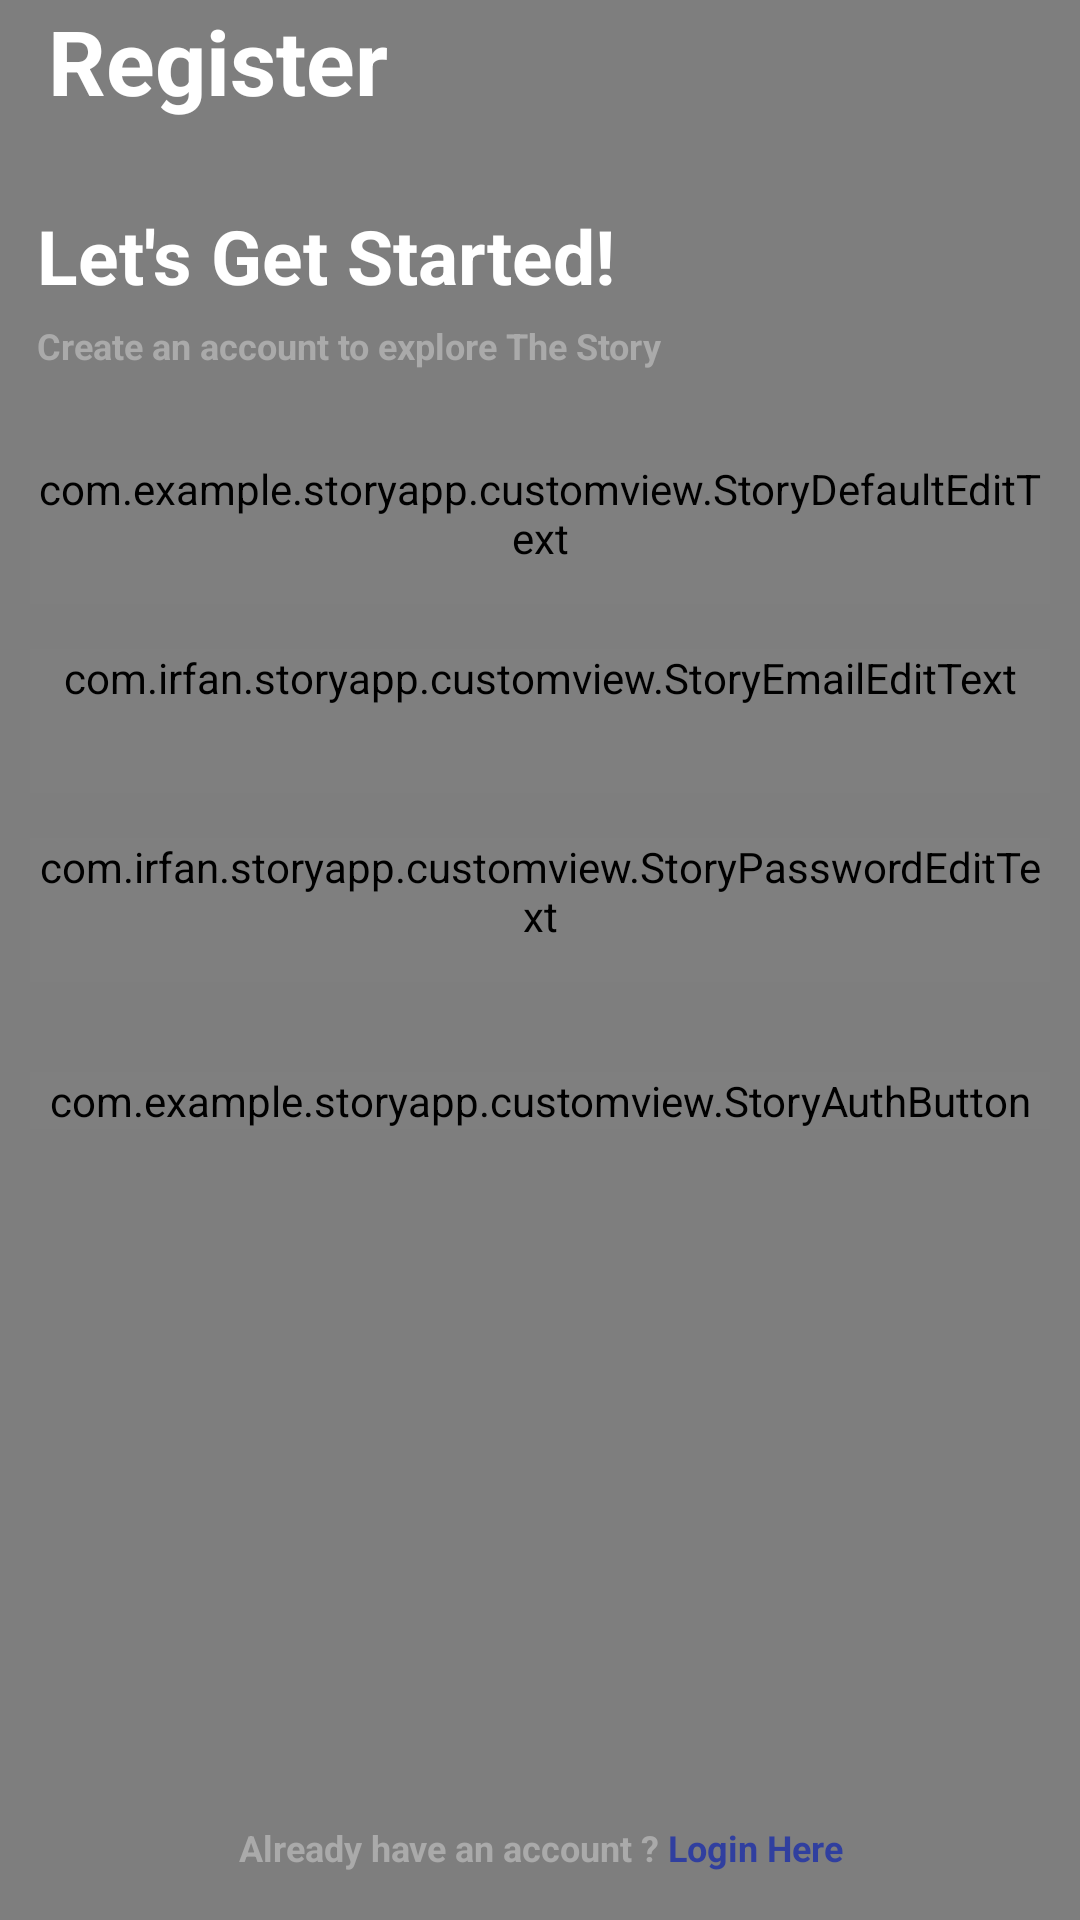

Here is an Android app screen rendered from its layout file. Give the layout XML and the strings, colors and styles it references.
<!-- AndroidManifest.xml: application theme Theme.StoryApp -->
<!-- res/layout/fragment_register.xml -->
<?xml version="1.0" encoding="utf-8"?>
<androidx.constraintlayout.widget.ConstraintLayout xmlns:android="http://schemas.android.com/apk/res/android"
    xmlns:app="http://schemas.android.com/apk/res-auto"
    xmlns:tools="http://schemas.android.com/tools"
    android:layout_width="match_parent"
    android:layout_height="match_parent"
    android:background="@color/grey"
    app:layoutDescription="@xml/fragment_register_scene"
    tools:context=".auth.register.RegisterFragment">

    <TextView
        android:id="@+id/tv_register"
        android:layout_width="wrap_content"
        android:layout_height="0dp"
        android:layout_marginStart="16dp"
        android:text="@string/str_register"
        android:textColor="@color/white"
        android:textSize="30sp"
        android:textStyle="bold"

        app:layout_constraintStart_toStartOf="parent"
        tools:layout_editor_absoluteY="141dp" />

    <View
        android:id="@+id/background_register_view"
        android:layout_width="0dp"
        android:layout_height="0dp"
        android:background="@drawable/bg_white_rounded"
        app:layout_constraintEnd_toEndOf="parent"
        app:layout_constraintStart_toStartOf="parent"
        app:layout_constraintTop_toBottomOf="parent" />

    <TextView
        android:id="@+id/tv_get_started"
        android:layout_width="wrap_content"
        android:layout_height="0dp"
        android:layout_marginTop="28dp"
        android:text="@string/str_title_register"
        android:textColor="@color/white"
        android:textSize="25sp"
        android:textStyle="bold"
        app:layout_constraintEnd_toEndOf="@+id/background_register_view"
        app:layout_constraintHorizontal_bias="0.073"
        app:layout_constraintStart_toStartOf="@+id/background_register_view"
        app:layout_constraintTop_toBottomOf="@+id/tv_register" />

    <TextView
        android:id="@+id/tv_description"
        android:layout_width="wrap_content"
        android:layout_height="0dp"
        android:layout_marginTop="5dp"
        android:text="@string/str_desc_register"
        android:textColor="@android:color/darker_gray"
        android:textSize="12sp"
        android:textStyle="bold"
        app:layout_constraintEnd_toEndOf="@+id/tv_get_started"
        app:layout_constraintHorizontal_bias="0.0"
        app:layout_constraintStart_toStartOf="@+id/tv_get_started"
        app:layout_constraintTop_toBottomOf="@+id/tv_get_started"
        tools:ignore="TextContrastCheck" />

    <com.example.storyapp.customview.StoryDefaultEditText
        android:id="@+id/ed_register_name"
        android:layout_width="0dp"
        android:layout_height="wrap_content"
        android:layout_marginHorizontal="10dp"
        android:layout_marginTop="30dp"
        android:drawableStart="@drawable/custom_ic_account_box"
        android:hint="@string/name"
        android:minHeight="48dp"
        app:layout_constraintEnd_toEndOf="@+id/background_register_view"
        app:layout_constraintStart_toStartOf="@+id/background_register_view"
        app:layout_constraintTop_toBottomOf="@+id/tv_description" />

    <com.irfan.storyapp.customview.StoryEmailEditText
        android:id="@+id/ed_register_email"
        android:layout_width="0dp"
        android:layout_height="wrap_content"
        android:layout_marginHorizontal="10dp"
        android:layout_marginTop="15dp"
        android:minHeight="48dp"
        app:layout_constraintEnd_toEndOf="@+id/background_register_view"
        app:layout_constraintStart_toStartOf="@+id/background_register_view"
        app:layout_constraintTop_toBottomOf="@+id/ed_register_name"
        tools:ignore="TextContrastCheck" />

    <com.irfan.storyapp.customview.StoryPasswordEditText
        android:id="@+id/ed_register_password"
        android:layout_width="0dp"
        android:layout_height="wrap_content"
        android:layout_marginHorizontal="10dp"
        android:layout_marginTop="15dp"
        android:minHeight="48dp"
        app:layout_constraintEnd_toEndOf="@+id/background_register_view"
        app:layout_constraintStart_toStartOf="@+id/background_register_view"
        app:layout_constraintTop_toBottomOf="@+id/ed_register_email"
        tools:ignore="TextContrastCheck" />

    <com.example.storyapp.customview.StoryAuthButton
        android:id="@+id/register_btn"
        android:layout_width="0dp"
        android:layout_height="wrap_content"
        android:layout_marginTop="30dp"
        android:enabled="false"
        app:layout_constraintEnd_toEndOf="@+id/ed_register_name"
        app:layout_constraintStart_toStartOf="@+id/ed_register_name"
        app:layout_constraintTop_toBottomOf="@+id/ed_register_password" />

    <TextView
        android:id="@+id/label_login_register_tv"
        android:layout_width="wrap_content"
        android:layout_height="0dp"
        android:layout_marginBottom="16dp"
        android:text="@string/str_button_to_login_in_register_page"
        android:textColor="@android:color/darker_gray"
        android:textSize="12sp"

        android:textStyle="bold"
        app:layout_constraintBottom_toBottomOf="parent"
        app:layout_constraintEnd_toEndOf="@+id/background_register_view"
        app:layout_constraintHorizontal_bias="0.502"
        app:layout_constraintStart_toStartOf="@+id/background_register_view"
        tools:ignore="TextContrastCheck" />

</androidx.constraintlayout.widget.ConstraintLayout>
<!-- resources referenced by this layout -->
<resources>
  <color name="grey">#7E7E7E</color>
  <color name="white">#FFFFFFFF</color>
  <string name="name">Name</string>
  <string name="str_button_to_login_in_register_page">Already have an account ? <font fgcolor="#303F9F">Login Here</font></string>
  <string name="str_desc_register">Create an account to explore The Story</string>
  <string name="str_register">Register</string>
  <string name="str_title_register">Let\'s Get Started!</string>
  <style name="Theme.StoryApp" parent="Theme.MaterialComponents.DayNight.DarkActionBar">
          
          <item name="colorPrimary">@color/light_gray</item>
          <item name="colorPrimaryVariant">@color/grey</item>
          <item name="colorOnPrimary">@color/white</item>
          
          <item name="colorSecondary">@color/teal_200</item>
          <item name="colorSecondaryVariant">@color/teal_700</item>
          <item name="colorOnSecondary">@color/black</item>
          
          <item name="android:statusBarColor" tools:targetApi="l">?attr/colorPrimaryVariant</item>
          
      </style>
  <color name="light_gray">#B5B5B5</color>
  <color name="teal_200">#FF03DAC5</color>
  <color name="teal_700">#FF018786</color>
  <color name="black">#FF000000</color>
</resources>
